Run: headless pygame with SDL's dummy video driver; simulated clock (each Clock.tick advances the game by its frame time, no real sleeping); random seed 0; keys injected as events and as key.get_pressed() state; mouse plan: one left click at the window centre at the start of phase 2, then a move to the lower-right quarter at the start of phase 3; restart key SPACE tapped at the start of phases 3 and 4.
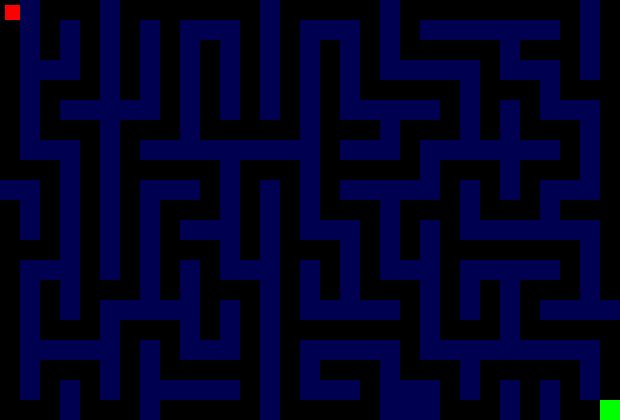
Frame 1 of 4 · flips 1–60 · no input
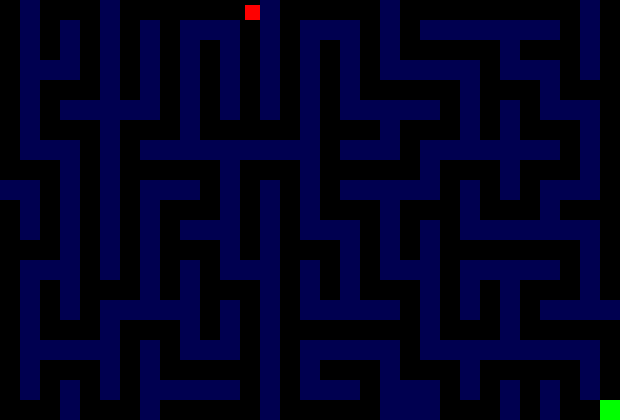
Frame 2 of 4 · flips 61–180 · clicked the window centre · tapped SPACE, RETURN · held RIGHT (→), D
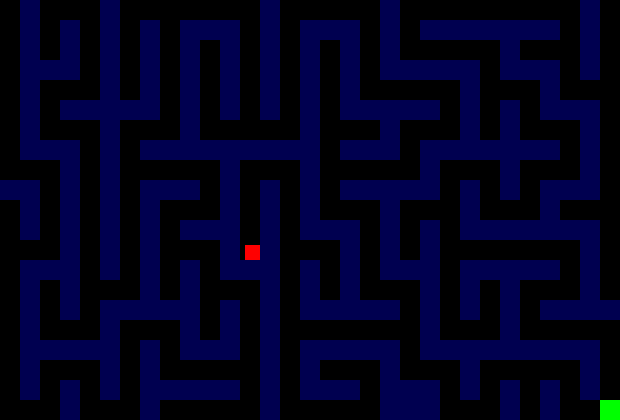
Frame 3 of 4 · flips 181–300 · moved the mouse to the lower-right quarter · tapped SPACE · held DOWN (↓), S
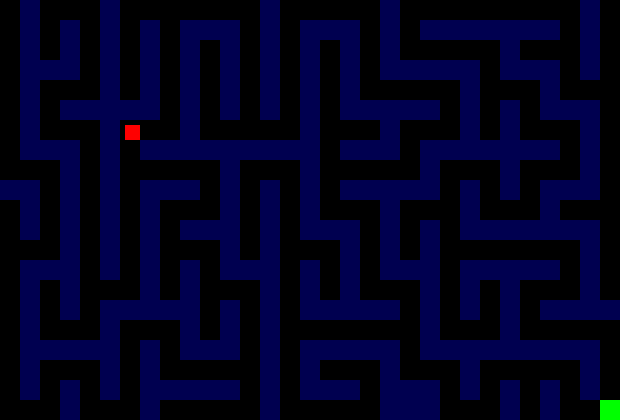
Frame 4 of 4 · flips 301–420 · tapped SPACE · held LEFT (←), A, UP (↑), W

The pygame program that drew these frames:

import pygame, sys, random, time
from collections import deque


########################################################
# Config: All config lives here.
########################################################
CELL_SIZE = 20
MAZE_W, MAZE_H = 31, 21
PLAYER_SIZE = 15 # 15x15 pixels
PLAYER_START_X = 5
PLAYER_START_Y = 5
PLAYER_COLOR = (255, 0, 0) # Red

WALL_COLOR = (0, 0, 80) # Dark gray
PATH_COLOR = (0, 0, 0) # Black
ENTRANCE_COLOR = (0, 0, 0) # Black
EXIT_COLOR = (0, 255, 0) # Green

GAME_FRAME_RATE = 60

PLAYER_XAXIS_MOVEMENT_SPEED = 2
PLAYER_YAXIS_MOVEMENT_SPEED = 2
PLAYER_SHIFT_KEY_MULTIPLIER = 2 # when shift key is pressed, the movement speed is multiplied by this value.

#PLAYER_RIGHT_KEY = pygame.K_d
#PLAYER_LEFT_KEY = pygame.K_a
#PLAYER_UP_KEY = pygame.K_w
#PLAYER_DOWN_KEY = pygame.K_s 

PLAYER_RIGHT_KEY = pygame.K_RIGHT
PLAYER_LEFT_KEY = pygame.K_LEFT
PLAYER_UP_KEY = pygame.K_UP
PLAYER_DOWN_KEY = pygame.K_DOWN
PLAYER_ECHO_KEY = pygame.K_SPACE # Press space to trigger an echo.
PLAYER_SHIFT_KEY = pygame.K_LSHIFT

ECHO_RADIUS_MAX = 25
ECHO_RADIUS_MIN = 0
ECHO_RADIUS_START = 0
ECHO_RADIUS_INCREMENT = 6 # how much the radius increases by each frame.
ECHO_THICKNESS = 2
ECHO_COLOR = (255, 255, 255) # White

ECHO_ALPHA_MAX = 255
ECHO_ALPHA_MIN = 0
ECHO_ALPHA_START = 255 
ECHO_ALPHA_DECREMENT = 4 # how much the alpha decreases by each frame. 

MAZE_TITLE = "One Maze to Rule Them All"

########################################################
# Maze Util Functions 
########################################################

def genMaze(width, height):
    """
    Generate a maze using a depth-first search algorithm. 
    Starts with all filled up areas and then carves out the maze.
    
    Args:
        width: int - width of the maze
        height: int - height of the maze
    
    Returns:
        list: 2D list of integers where 0 = path, 1 = wall
    """
    maze = [[1 for _  in range(width)] for _ in range(height)]
    directions = [(0, -1), (1, 0), (0, 1), (-1, 0)]

    def carve(x, y):
        maze[y][x] = 0
        random.shuffle(directions) # pick any direction at random
        for dx, dy in directions:
            nx, ny = (x + dx * 2), (y + dy * 2)
            if 0 <= ny < height and 0 <= nx < width and maze[ny][nx] == 1: # if the new position is within the bounds and is a wall
                maze[y + dy][x + dx] = 0
                carve(nx,ny)

    carve(0, 0) # start at the top-left corner
    maze[0][0] = 0 # set the start position to a path
    maze[height - 1][width - 1] = 0 # set the end position to a path 
    
    # Verify the exit is reachable from the start
    # risky. it might become an infinite loop. come back to this later to fix it. 
    # i can count the number of times the function is called and if it exceeds a certain number, return an error.  
    # TODO: for later. 
    if not is_reachable(maze, (0, 0), (width-1, height-1)):
        return genMaze(width, height) # If exit is not reachable, regenerate the maze
    
    return maze

def is_reachable(maze, start, end):
    """
    Check if there's a path from start to end in the maze using BFS.
    
    Args:
        maze: 2D list where 0 = path, 1 = wall
        start: tuple (x, y) of starting position
        end: tuple (x, y) of ending position
    
    Returns:
        bool: True if end is reachable from start, False otherwise
    """
    if not maze or not maze[0]:
        return False
    
    height, width = len(maze), len(maze[0])
    start_x, start_y = start
    end_x, end_y = end
    
    # Check if start and end are valid positions
    if (start_x < 0 or start_x >= width or start_y < 0 or start_y >= height or
        end_x < 0 or end_x >= width or end_y < 0 or end_y >= height):
        return False
    
    # Check if start and end are paths (not walls)
    if maze[start_y][start_x] == 1 or maze[end_y][end_x] == 1:
        return False
    
    # If start and end are the same position
    if start == end:
        return True
    

    
    visited = set()
    queue = deque([start])
    visited.add(start)
    
    # Directions: up, right, down, left
    directions = [(0, -1), (1, 0), (0, 1), (-1, 0)]
    
    while queue:
        current_x, current_y = queue.popleft()
        
        # Check if we've reached the end
        if (current_x, current_y) == end:
            return True
        
        # Explore all 4 directions
        for dx, dy in directions:
            next_x, next_y = current_x + dx, current_y + dy
            
            # Check bounds
            if (0 <= next_x < width and 0 <= next_y < height and
                (next_x, next_y) not in visited and
                maze[next_y][next_x] == 0):  # 0 means path
                
                visited.add((next_x, next_y))
                queue.append((next_x, next_y))
    
    return False


########################################################
# Init 
########################################################
player = pygame.Rect(PLAYER_START_X, PLAYER_START_Y, PLAYER_SIZE, PLAYER_SIZE)
echoes = []
pygame.init()
clock = pygame.time.Clock()

cellSize = CELL_SIZE
mazeX, mazeY = MAZE_W, MAZE_H
start_time = time.time()
maze = genMaze(mazeX, mazeY) 
end_time = time.time()
print("successfully generated maze in ", round((end_time - start_time) * 1000000, 2), "micro seconds")

# Window setup
screenWidth, screenHeight = mazeX * cellSize, mazeY * cellSize
screen = pygame.display.set_mode((screenWidth, screenHeight))
pygame.display.set_caption(MAZE_TITLE)

# color setup
wallColor = WALL_COLOR
pathColor = PATH_COLOR
entranceColor = ENTRANCE_COLOR
exitColor = EXIT_COLOR

########################################################
# Main Loop
########################################################
run = True

while run:
    for event in pygame.event.get():
        if event.type == pygame.QUIT:
            run = False
        if ((event.type == pygame.MOUSEBUTTONDOWN) or (event.type == pygame.KEYDOWN and event.key == PLAYER_ECHO_KEY)):
            echoes.append([player.centerx, player.centery, ECHO_RADIUS_START, ECHO_ALPHA_START]) # schedule the echo to be drawn.

    screen.fill((0, 0, 0)) # clear the screen

    # draw the maze. 
    for y in range(mazeY):
        for x in range(mazeX):
            rect = pygame.Rect(x * cellSize, y * cellSize, cellSize, cellSize)
            if y == mazeY - 1 and x == mazeX - 1:
                pygame.draw.rect(screen, exitColor, rect)
            elif maze[y][x] == 1:
                pygame.draw.rect(screen, wallColor, rect)
            else:
                pygame.draw.rect(screen, pathColor, rect)

    # find out if any key is pressed by the player.
    key = pygame.key.get_pressed() # returns immediately.

    # movement speed setup
    if key[pygame.K_LSHIFT] or key[pygame.K_RSHIFT]: 
        x_axis_movement_speed = PLAYER_XAXIS_MOVEMENT_SPEED * PLAYER_SHIFT_KEY_MULTIPLIER
        y_axis_movement_speed = PLAYER_YAXIS_MOVEMENT_SPEED * PLAYER_SHIFT_KEY_MULTIPLIER
    else:
        x_axis_movement_speed = PLAYER_XAXIS_MOVEMENT_SPEED
        y_axis_movement_speed = PLAYER_YAXIS_MOVEMENT_SPEED

    # movement logic 
    diag_factor = 0.7071
    if key[PLAYER_UP_KEY] and key[PLAYER_RIGHT_KEY]: # top right
        player.move_ip(x_axis_movement_speed * diag_factor, -y_axis_movement_speed * diag_factor)
    elif key[PLAYER_RIGHT_KEY] and key[PLAYER_DOWN_KEY]: # bottom right
        player.move_ip(x_axis_movement_speed * diag_factor, y_axis_movement_speed * diag_factor)
    elif key[PLAYER_DOWN_KEY] and key[PLAYER_LEFT_KEY]: # bottom left
        player.move_ip(-x_axis_movement_speed * diag_factor, y_axis_movement_speed * diag_factor)
    elif key[PLAYER_LEFT_KEY] and key[PLAYER_UP_KEY]: # top left
        player.move_ip(-x_axis_movement_speed * diag_factor, -y_axis_movement_speed * diag_factor)
    elif key[PLAYER_LEFT_KEY]: # left
        player.move_ip(-x_axis_movement_speed, 0)
    elif key[PLAYER_RIGHT_KEY]: # right
        player.move_ip(x_axis_movement_speed, 0)
    elif key[PLAYER_UP_KEY]: # up
        player.move_ip(0, -y_axis_movement_speed)
    elif key[PLAYER_DOWN_KEY]: # down
        player.move_ip(0, y_axis_movement_speed)
        
    # the player may have gone off the screen. bring it back in. 
    player.clamp_ip(screen.get_rect()) 
    pygame.draw.rect(screen, PLAYER_COLOR, player) 

    # draw the echoes. concentric cirles in increasing and descreasing brightness. 
    for echo in echoes[::-1]:
        ex, ey, r, a = echo
        r += ECHO_RADIUS_INCREMENT
        a -= ECHO_ALPHA_DECREMENT
        echo[2], echo[3] = r, a # update the echo to a higher radius and lower alpha. 
        if a <= 0:
            echoes.remove(echo)
            continue
        s = pygame.Surface((screenWidth, screenHeight), pygame.SRCALPHA) #make a new clean surface on which to draw the echo.
        pygame.draw.circle(s, ECHO_COLOR, (ex, ey), r, ECHO_THICKNESS)
        screen.blit(s, (0, 0)) 

    pygame.display.flip()
    clock.tick(GAME_FRAME_RATE) # GAME_FRAME_RATE frames per second. 
    # end of main loop. 

pygame.quit()
sys.exit()
